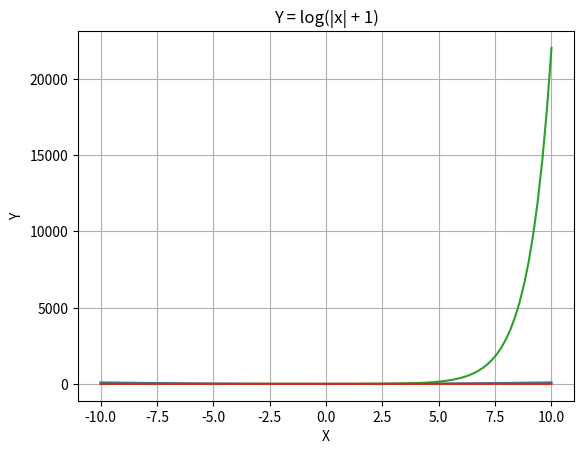

This chart was generated by the following Python code:
import numpy as np;
import matplotlib.pyplot as pl;
x = np.linspace(-10,10,100);
y1 = x**2;
y2 = np.sin(x);
y3 = np.exp(x);
y4 = np.log(np.abs(x) + 1);

pl.plot(x,y1);
pl.title("Y = X^2");
pl.xlabel("X");
pl.ylabel("Y");
pl.grid(True);
pl.show();

pl.plot(x,y2);
pl.title("Y = sin(X)");
pl.xlabel("X");
pl.ylabel("Y");
pl.grid(True);
pl.show();

pl.plot(x,y3);
pl.title("Y = e^X");
pl.xlabel("X");
pl.ylabel("Y");
pl.grid(True);
pl.show();

pl.plot(x,y4);
pl.title("Y = log(|x| + 1)");
pl.xlabel("X");
pl.ylabel("Y");
pl.grid(True);
pl.show();